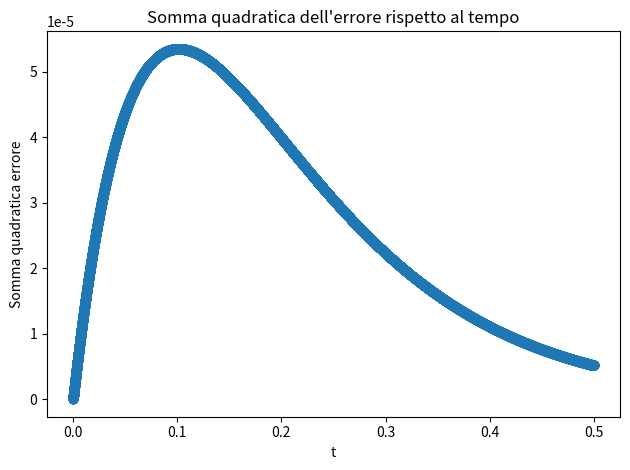

The script that saved this image:
import numpy as np
import matplotlib.pyplot as plt
import os, sys
import matplotlib

L = float(1)
M = 101
k = 1.25e-5
D = 1.

t_target = 0.5

nsteps = int(round(t_target/k))

h = L / (M-1)   # delta x
r = D * k / (h*h)

A = np.zeros((M-2,M-2))
b = np.zeros((M-2))

for i in range(M-2):
    if i==0:
        A[i,:] = [1 - 2 * r if j == 0 else r if j == 1 else 0 for j in range(M - 2)]
        b[i] = 0. # Condizione al contorno i=1
    elif i == M - 3:
        A[i,:] = [r if j == M - 4 else 1 - 2 * r if j == M - 3 else 0 for j in range(M - 2)]
        b[i] = 0. # Condizione al contorno i=M
    else:
        A[i,:] = [r if j == i - 1 else 1 - 2 * r if j == i else r if j == i + 1 else 0 for j in range(M - 2)]

# Inizializzare grid

x = np.linspace(0, L, M)
t = np.asarray([k * j for j in range(nsteps+1)])

# Condizioni iniziali

u = np.zeros((nsteps + 1,M))
u[0] = np.asarray([np.sin(np.pi * j) for j in x])

for j in range(nsteps):
    print(j)
    u[j+1][1:-1] = A.dot(u[j][1:-1]) + b

# Analitic

analitic_solution = lambda x, t: np.sin(np.pi * x / L) * np.exp(- D * np.pi * np.pi * t / (L * L))

analitic = np.zeros((nsteps + 1, M))
for i in range(len(analitic)):
    analitic[i] = analitic_solution(x,t[i])
    print(i)

#%%
# Print_graphs

os.system("bash -c \"rm -f *fooA*.png\"")

nplot = 1000000
c = 0
error = (u-analitic)**2

for j in range(nsteps):
    if(j%nplot==0): # Stampa ogni nplot timesteps
        plt.subplot(1,2,1)
        plt.plot(x,u[j],linewidth=0, marker='o', label="Euler-Explicit")
        plt.plot(x,analitic[j], linewidth=2, label="Analytic")
        plt.legend()
        plt.ylim([0,1.2])
        filename = 'fooA' + str(c+1).zfill(6) + '.png';
        plt.xlabel("x")
        plt.ylabel("u")
        plt.title("t = %2.2f"%(k*(j+1)))
        plt.subplot(1,2,2)
        plt.plot(x,error[j], label="Error^2")
        plt.legend()
        plt.title("t = %2.2f"%(k*(j+1)))
        plt.xlabel("x")
        plt.ylabel("u")
        plt.ylim((0,np.amax(error[j:])))
        plt.tight_layout()
        plt.savefig(filename)
        plt.clf()
        c += 1
        print(j)

plt.clf()
error_sum = np.sqrt(np.asarray([np.sum(error[j]) for j in range(len(error))]))
plt.plot(t,error_sum, marker='o')
plt.xlabel("t")
plt.ylabel("Somma quadratica errore")
plt.title("Somma quadratica dell'errore rispetto al tempo")
plt.tight_layout()
plt.savefig("het_ex_M"+str(M)+"_N"+str(nsteps)+".jpg")

os.system("ffmpeg -y -i \"fooA%06d.png\" het_ex_M"+str(M)+"_N"+str(nsteps)+".m4v")